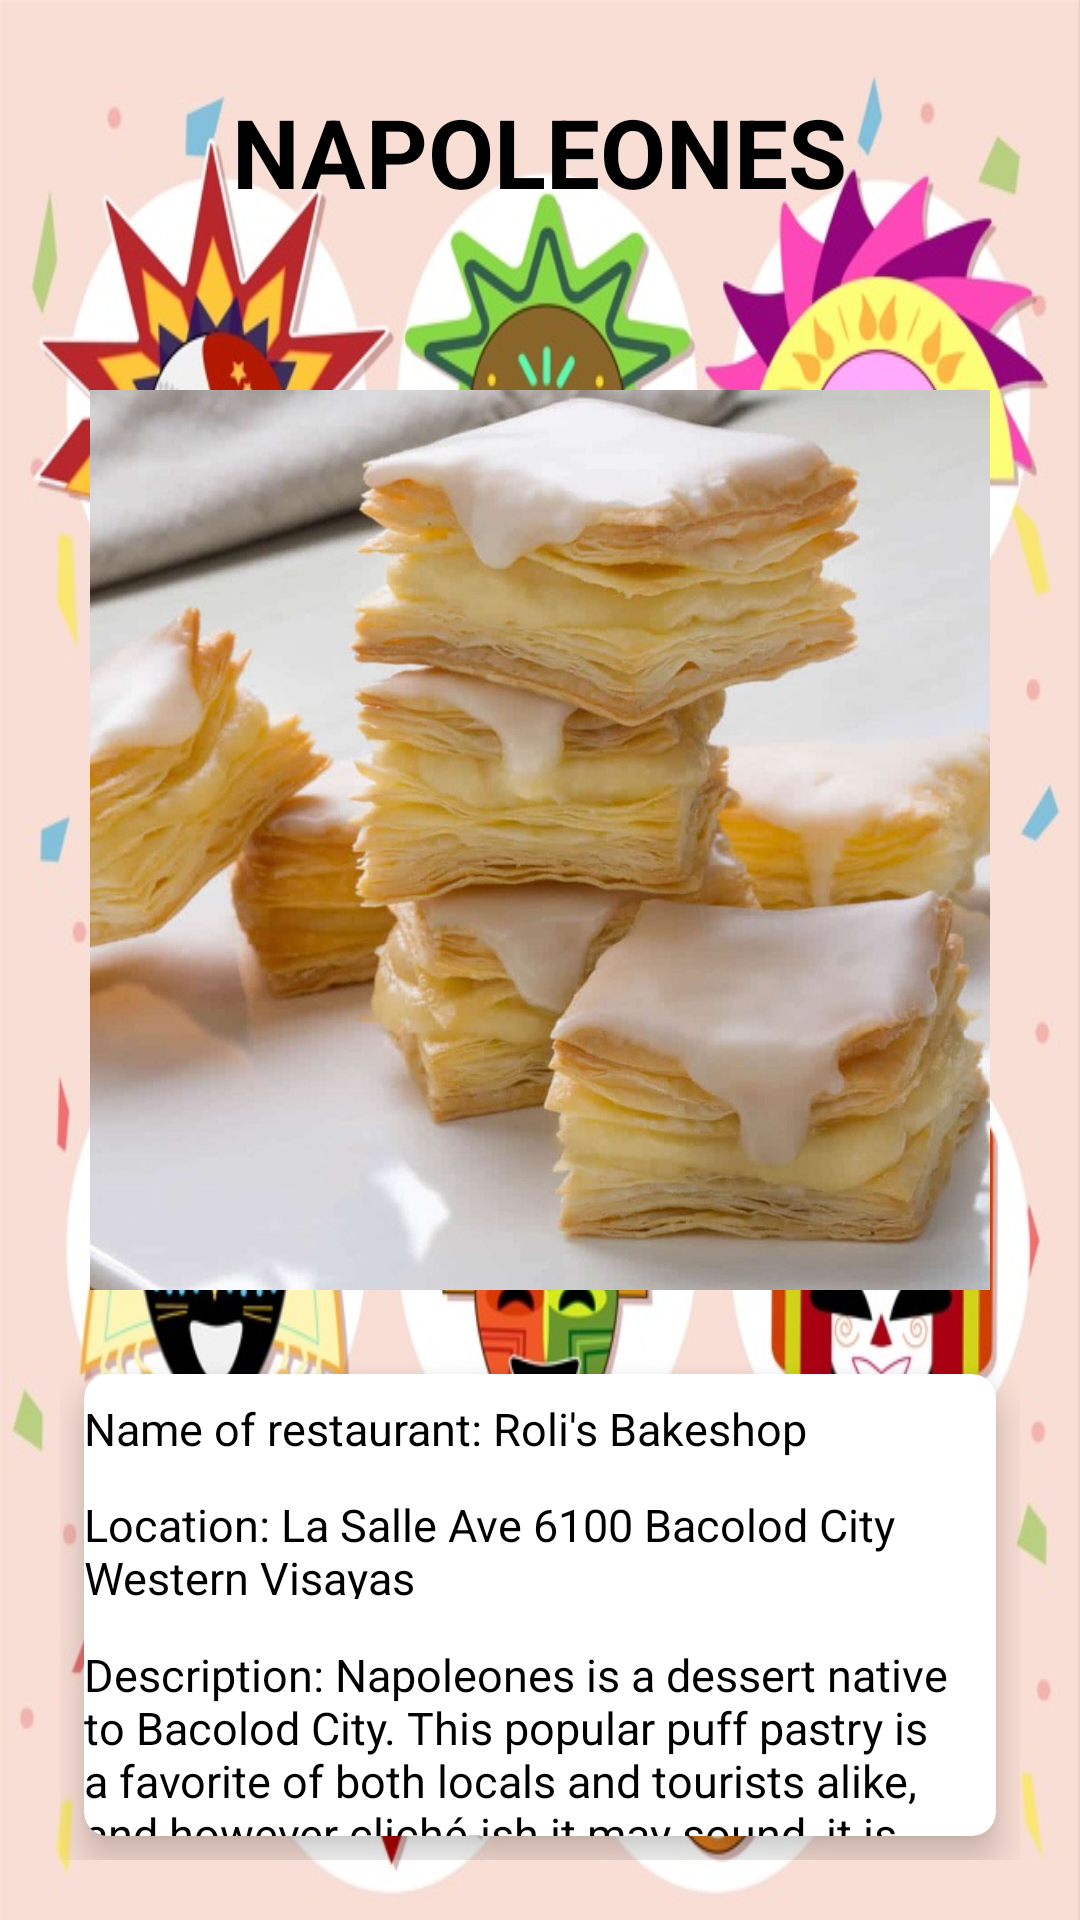

Reconstruct the res/layout file that produces this screen, plus the resources it refers to.
<!-- AndroidManifest.xml: application theme Theme.Examlayout -->
<!-- res/layout/napoleones_layout.xml -->
<?xml version="1.0" encoding="utf-8"?>
<RelativeLayout xmlns:android="http://schemas.android.com/apk/res/android"
    android:layout_width="match_parent"
    android:layout_height="match_parent"
    xmlns:tools="http://schemas.android.com/tools"
    xmlns:app="http://schemas.android.com/apk/res-auto"
    android:background="@drawable/masskara"
    tools:context=".Napoleones">
    <TextView

        android:layout_width="wrap_content"
        android:layout_height="wrap_content"
        android:layout_alignParentTop="true"
        android:layout_centerHorizontal="true"
        android:layout_marginTop="29dp"
        android:text="@string/food3"
        android:textColor="#000"
        android:textSize="32sp"
        android:textStyle="bold">


    </TextView>
    <ImageView
        android:id="@+id/imageView2"
        android:layout_width="match_parent"
        android:layout_height="300dp"
        android:layout_alignParentStart="true"
        android:layout_alignParentTop="true"
        android:layout_alignParentEnd="true"
        android:layout_marginStart="0dp"
        android:layout_marginTop="130dp"
        android:layout_marginEnd="0dp"
        android:src="@drawable/napoleones"
        android:contentDescription="@string/food1" />
    <GridLayout
        android:layout_width="match_parent"
        android:layout_height="match_parent"
        android:layout_below="@id/imageView2"
        android:rowCount="2"
        android:columnCount="2"
        android:layout_margin="20dp">

        <androidx.cardview.widget.CardView
            android:layout_width="wrap_content"
            android:layout_height="wrap_content"
            android:layout_row="0"
            android:layout_column="0"
            android:layout_gravity="fill"
            android:layout_rowWeight="1"
            android:layout_columnWeight="1"
            android:layout_margin="8dp"
            app:cardCornerRadius="8dp"
            app:cardElevation="8dp">

            <TextView
                android:id="@+id/textView1"
                android:layout_width="wrap_content"
                android:layout_height="30dp"
                android:layout_alignParentStart="true"
                android:layout_alignParentBottom="true"
                android:textColor="#000"
                android:layout_marginTop="8dp"
                android:layout_marginBottom="274dp"
                android:textSize="15sp"
                android:text="@string/napoleonesdesc1" />

            <TextView
                android:id="@+id/textView2"
                android:layout_width="wrap_content"
                android:layout_height="35dp"
                android:layout_alignParentStart="true"
                android:layout_alignParentBottom="true"
                android:textColor="#000"
                android:layout_marginTop="40dp"
                android:layout_marginBottom="275dp"
                android:textSize="15sp"
                android:text="@string/napoleonesdesc2" />

            <TextView
                android:id="@+id/textView3"
                android:layout_width="wrap_content"
                android:layout_height="120dp"
                android:layout_alignParentStart="true"
                android:layout_alignParentBottom="true"
                android:textColor="#000"
                android:layout_marginTop="90dp"
                android:layout_marginBottom="275dp"
                android:textSize="15sp"
                android:text="@string/napoleonesdesc3" />





        </androidx.cardview.widget.CardView>
    </GridLayout>




</RelativeLayout>
<!-- resources referenced by this layout -->
<resources>
  <!-- drawable masskara: jpg bitmap (drawable, 152661 bytes) -->
  <!-- drawable napoleones: jpg bitmap (drawable, 382257 bytes) -->
  <string name="food1">INASAL</string>
  <string name="food3">NAPOLEONES</string>
  <string name="napoleonesdesc1">Name of restaurant: Roli\'s Bakeshop</string>
  <string name="napoleonesdesc2">Location: La Salle Ave 6100 Bacolod City Western Visayas</string>
  <string name="napoleonesdesc3">Description: Napoleones is a dessert native to Bacolod City. This popular puff pastry is a favorite of both locals and tourists alike, and however cliché-ish it may sound, it is absolute heaven with every bite.</string>
  <style name="Theme.Examlayout" parent="Theme.MaterialComponents.DayNight.DarkActionBar">
          
          <item name="colorPrimary">@color/purple_500</item>
          <item name="colorPrimaryVariant">@color/purple_700</item>
          <item name="colorOnPrimary">@color/white</item>
          
          <item name="colorSecondary">@color/teal_200</item>
          <item name="colorSecondaryVariant">@color/teal_700</item>
          <item name="colorOnSecondary">@color/black</item>
          
          <item name="android:statusBarColor">?attr/colorPrimaryVariant</item>
          
      </style>
  <!-- not gathered from this repository: default colours our renderer supplied (Android Studio template values) -->
  <color name="purple_500">#FF6200EE</color>
  <color name="purple_700">#FF3700B3</color>
  <color name="teal_200">#FF03DAC5</color>
  <color name="teal_700">#FF018786</color>
  <color name="black">#FF000000</color>
  <color name="white">#FFFFFFFF</color>
</resources>
